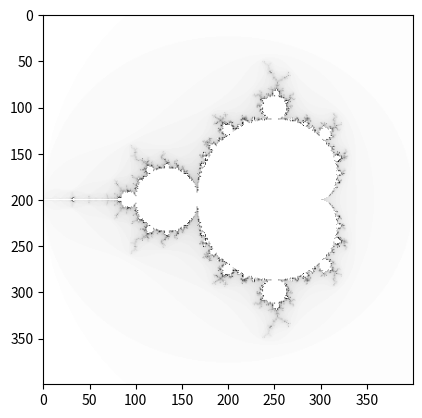

The matplotlib source for this figure:
import matplotlib.pyplot as plt

# Set the size of the image
width = 400
height = 400

# Create a 2D array of complex numbers representing the pixels in the image
X = [[complex(0,0) for x in range(width)] for y in range(height)]

# Set the range of values for the real and imaginary components of the complex numbers
rmin = -2.0
rmax = 1.0
imin = -1.5
imax = 1.5

# Populate the 2D array of complex numbers with values in the specified range
for y in range(height):
    for x in range(width):
        r = rmin + (rmax - rmin) * x / width
        i = imin + (imax - imin) * y / height
        X[y][x] = complex(r, i)

# Set the maximum number of iterations for the Mandelbrot calculation
max_iter = 100

# Create a 2D array to hold the results of the Mandelbrot calculation
M = [[0 for x in range(width)] for y in range(height)]

# Perform the Mandelbrot calculation for each pixel in the image
for y in range(height):
    for x in range(width):
        c = X[y][x]
        z = complex(0, 0)
        for i in range(max_iter):
            z = z**2 + c
            if abs(z) > 2:
                M[y][x] = i
                break

# Use matplotlib to visualize the Mandelbrot set
plt.imshow(M, cmap='binary')
plt.show()